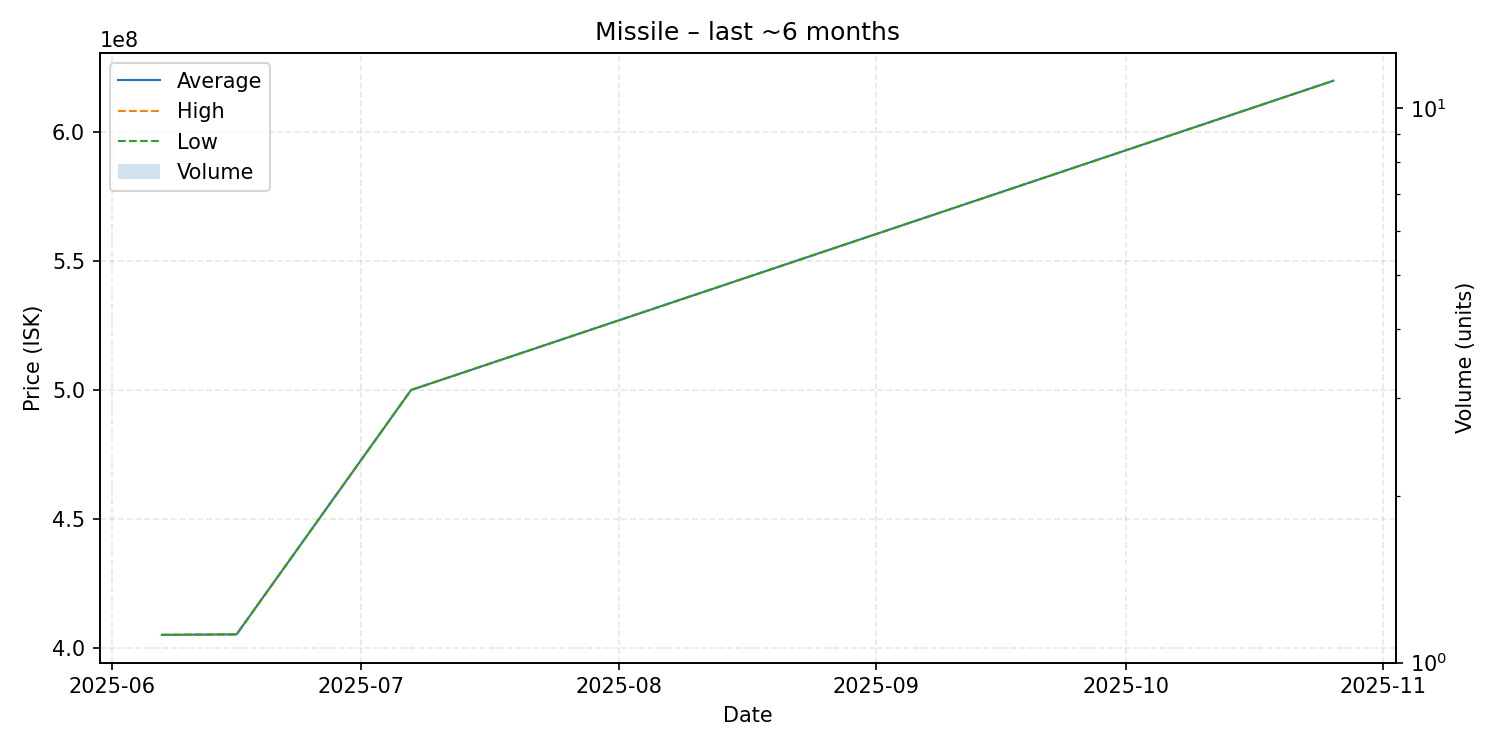

Values plotted in this chart, from the file beside it:
date, average, highest, lowest, order_count, volume
2025-06-07, 405000000, 405000000, 405000000, 1, 1
2025-06-16, 405200000, 405200000, 405200000, 1, 1
2025-07-07, 500000000, 500000000, 500000000, 1, 1
2025-10-26, 620000000, 620000000, 620000000, 1, 1
